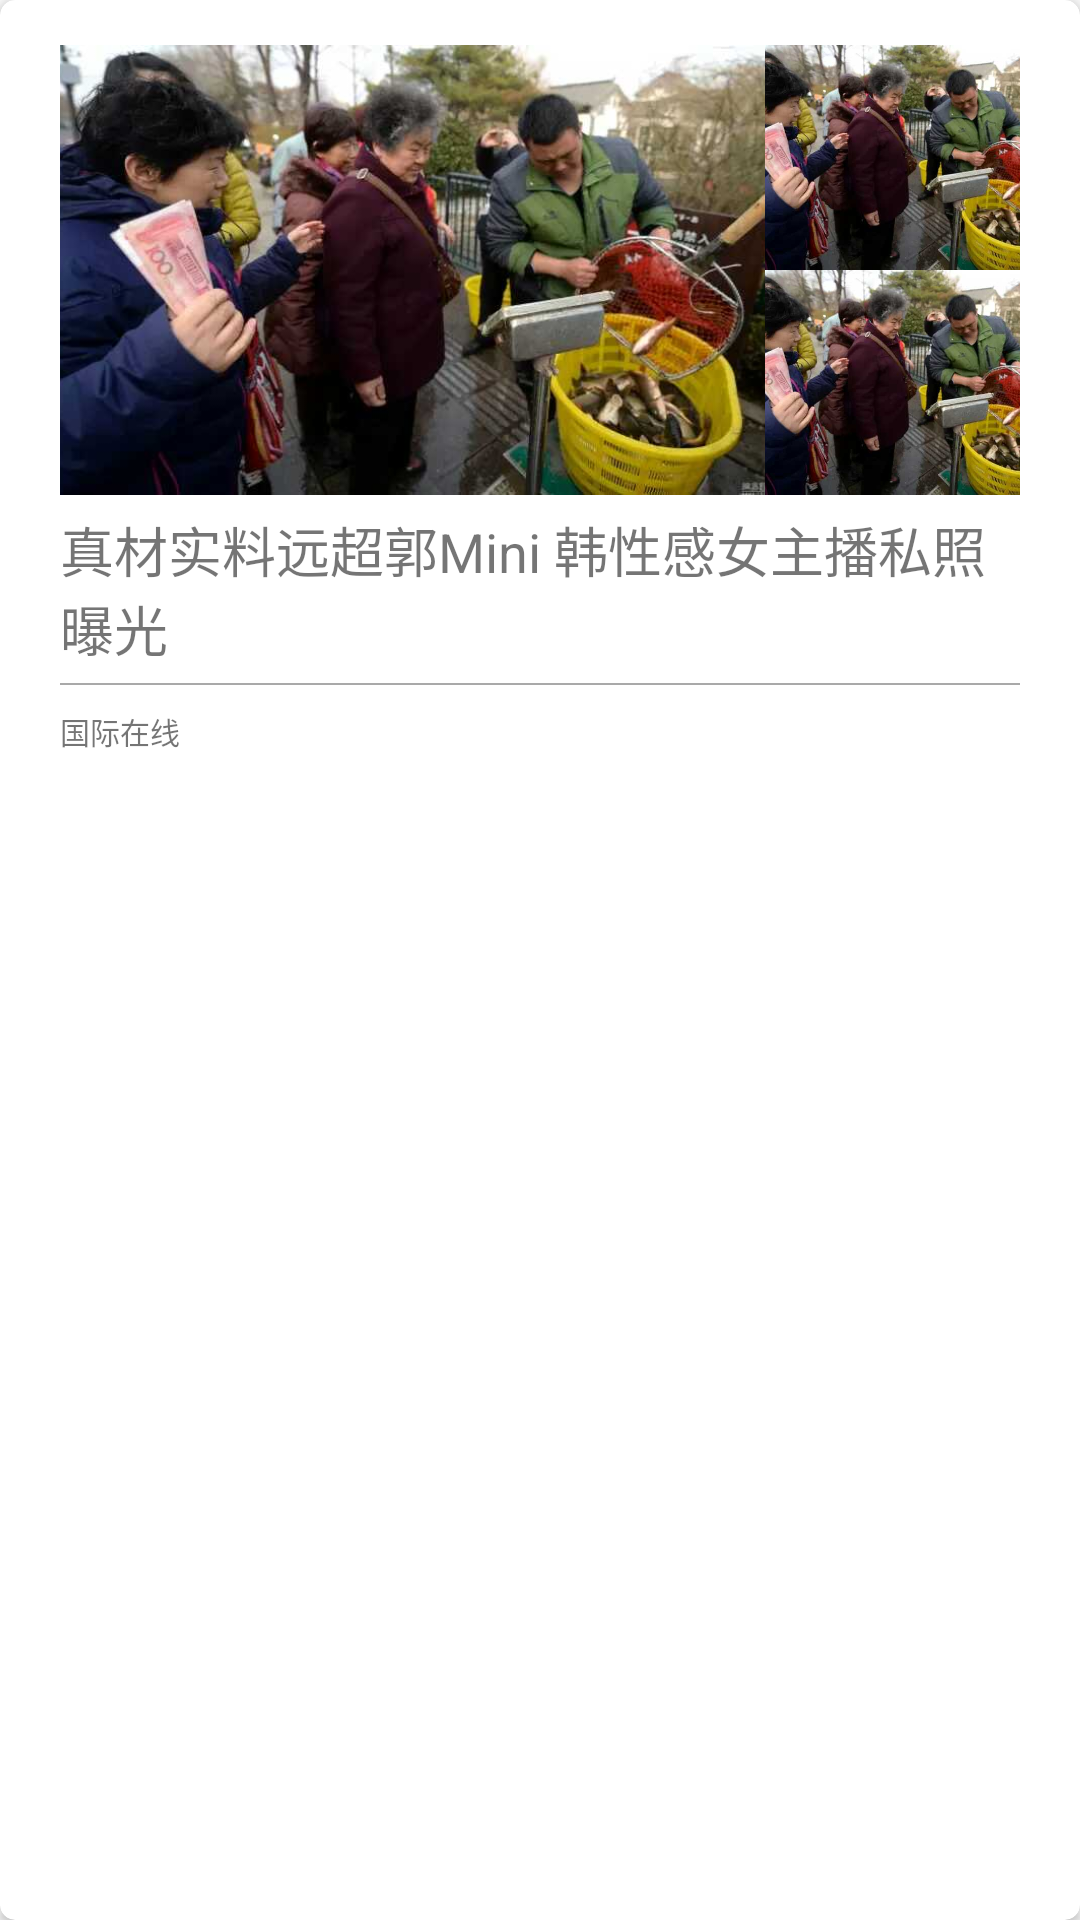

Reconstruct the res/layout file that produces this screen, plus the resources it refers to.
<!-- AndroidManifest.xml: application theme AppTheme -->
<!-- res/layout/rec_readitem_style_2.xml -->
<?xml version="1.0" encoding="utf-8"?>
<android.support.v7.widget.CardView xmlns:android="http://schemas.android.com/apk/res/android"
    android:layout_width="match_parent"
    android:layout_height="wrap_content"
    xmlns:card_view="http://schemas.android.com/apk/res-auto"
    card_view:cardCornerRadius="5dp"
    >
<LinearLayout
    android:layout_width="match_parent"
    android:layout_height="match_parent"
    android:orientation="vertical"
    android:paddingLeft="20dp"
    android:paddingRight="20dp"
    android:paddingTop="15dp"
    >
<LinearLayout
    android:layout_width="match_parent"
    android:layout_height="wrap_content"
    android:orientation="horizontal">
    <ImageView
        android:id="@+id/tab2_iv2"
        android:scaleType="centerCrop"
        android:layout_width="150dp"
        android:layout_height="150dp"
        android:layout_weight="1"
        android:src="@mipmap/head_news4"/>
    <LinearLayout
        android:layout_width="0dp"
        android:layout_height="150dp"
        android:orientation="vertical"
        android:layout_weight="1">
        <ImageView
            android:id="@+id/tab2_iv3"
            android:scaleType="centerCrop"
            android:layout_width="match_parent"
            android:layout_height="0dp"
            android:layout_weight="1"
            android:src="@mipmap/head_news4"/>
        <ImageView
            android:id="@+id/tab2_iv4"
            android:layout_weight="1"
            android:scaleType="centerCrop"
            android:layout_width="match_parent"
            android:layout_height="0dp"
            android:src="@mipmap/head_news4"/>
    </LinearLayout>
</LinearLayout>

<TextView
    android:id="@+id/tab2_tv3"
    android:layout_width="match_parent"
    android:layout_height="wrap_content"
    android:text="真材实料远超郭Mini 韩性感女主播私照曝光"
    android:textSize="18dp"
    android:layout_marginTop="5dp"/>

    <View
        android:layout_width="match_parent"
        android:layout_height="0.5dp"
        android:layout_marginTop="5dp"
        android:background="#A9A9A9" />

    <TextView
        android:id="@+id/tab2_tv4"
        android:layout_width="wrap_content"
        android:layout_height="wrap_content"
        android:layout_marginTop="8dp"
        android:text="国际在线"
        android:textSize="10dp" />
</LinearLayout>
    </android.support.v7.widget.CardView>
<!-- resources referenced by this layout -->
<resources>
  <!-- mipmap head_news4: jpg bitmap (mipmap-xhdpi, 35492 bytes) -->
  <style name="AppTheme" parent="Theme.AppCompat.Light.DarkActionBar">
          
          <item name="colorPrimary">@color/colorPrimary</item>
          <item name="colorPrimaryDark">@color/colorPrimaryDark</item>
          <item name="colorAccent">@color/colorAccent</item>
  
      </style>
  <color name="colorPrimary">#FF0000</color>
  <color name="colorPrimaryDark">#303F9F</color>
  <color name="colorAccent">#FF4081</color>
</resources>
